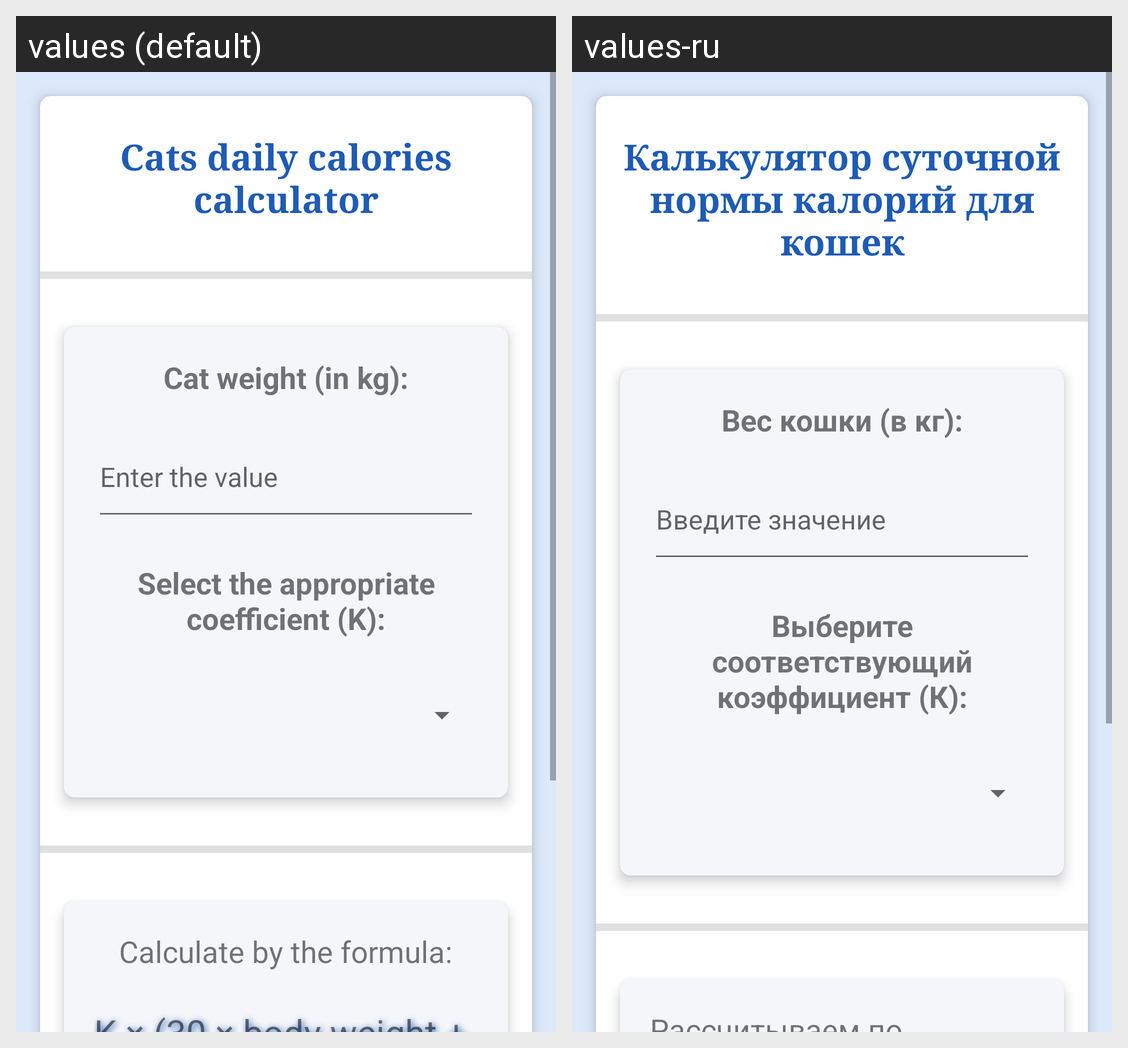

The same Android screen rendered under two of its app's locales, left to right. List the strings drawn on it with the default value and each locale's translation.
Android screen res/layout/fragment_calc.xml rendered under 2 locales, left to right: values (default), values-ru. Device: Nexus 5 (rendered at 1080×1920; each locale shown at half size, 540×960, under a caption strip naming it); theme Theme.CatCalories.
Strings drawn on this screen, with the default value and each locale's value (text and hints the layout hard-codes, and strings that could not be matched under every locale, appear in the picture but are not listed):

fragment_calc_header
  values: Cats daily calories calculator
  values-ru: Калькулятор суточной нормы калорий для кошек

fragment_calc_cat_weight
  values: Cat weight (in kg):
  values-ru: Вес кошки (в кг):

fragment_calc_cat_weight_edittext
  values: Enter the value
  values-ru: Введите значение

fragment_calc_coefficient
  values: Select the appropriate coefficient (K):
  values-ru: Выберите соответствующий коэффициент (К):

fragment_calc_formula_intro
  values: Calculate by the formula:
  values-ru: Рассчитываем по формуле:
